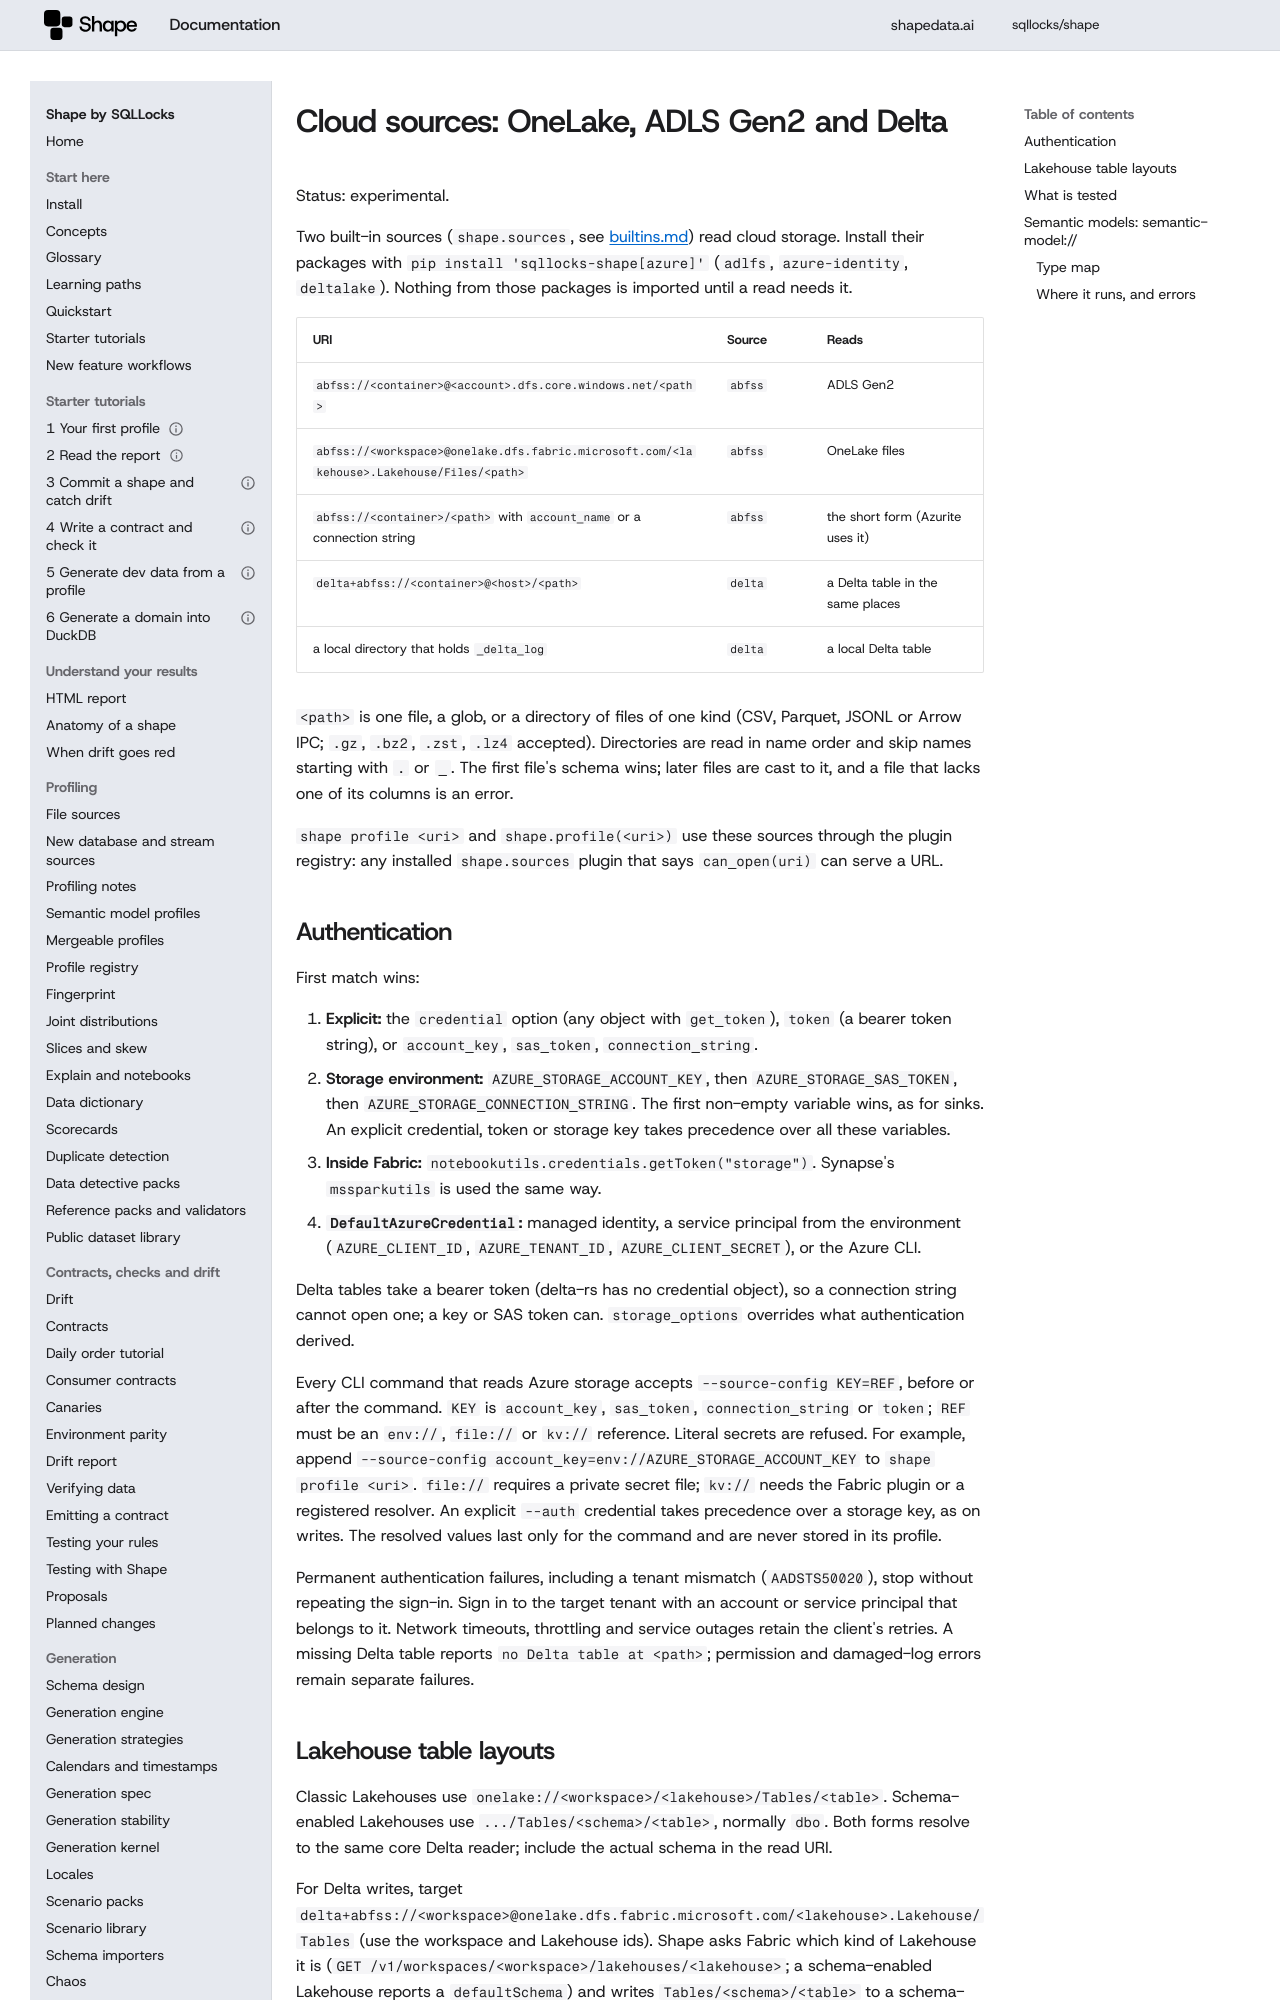

repository: sqllocks/shape · page: dev/plugins/cloud-sources/index.html · generator: mkdocs

# Cloud sources: OneLake, ADLS Gen2 and Delta

Status: experimental.

Two built-in sources (`shape.sources`, see [builtins.md](builtins.md)) read cloud storage. Install
their packages with `pip install 'sqllocks-shape[azure]'` (`adlfs`, `azure-identity`,
`deltalake`). Nothing from those packages is imported until a read needs it.

| URI | Source | Reads |
|---|---|---|
| `abfss://<container>@<account>.dfs.core.windows.net/<path>` | `abfss` | ADLS Gen2 |
| `abfss://<workspace>@onelake.dfs.fabric.microsoft.com/<lakehouse>.Lakehouse/Files/<path>` | `abfss` | OneLake files |
| `abfss://<container>/<path>` with `account_name` or a connection string | `abfss` | the short form (Azurite uses it) |
| `delta+abfss://<container>@<host>/<path>` | `delta` | a Delta table in the same places |
| a local directory that holds `_delta_log` | `delta` | a local Delta table |

`<path>` is one file, a glob, or a directory of files of one kind (CSV, Parquet, JSONL or Arrow
IPC; `.gz`, `.bz2`, `.zst`, `.lz4` accepted). Directories are read in name order and skip names
starting with `.` or `_`. The first file's schema wins; later files are cast to it, and a file
that lacks one of its columns is an error.

`shape profile <uri>` and `shape.profile(<uri>)` use these sources through the plugin registry:
any installed `shape.sources` plugin that says `can_open(uri)` can serve a URL.

## Authentication

First match wins:

1. **Explicit:** the `credential` option (any object with `get_token`), `token` (a bearer token
   string), or `account_key`, `sas_token`, `connection_string`.
2. **Storage environment:** `AZURE_STORAGE_ACCOUNT_KEY`, then `AZURE_STORAGE_SAS_TOKEN`, then
   `AZURE_STORAGE_CONNECTION_STRING`. The first non-empty variable wins, as for sinks.
   An explicit credential, token or storage key takes precedence over all these variables.
3. **Inside Fabric:** `notebookutils.credentials.getToken("storage")`. Synapse's `mssparkutils`
   is used the same way.
4. **`DefaultAzureCredential`:** managed identity, a service principal from the environment
   (`AZURE_CLIENT_ID`, `AZURE_TENANT_ID`, `AZURE_CLIENT_SECRET`), or the Azure CLI.

Delta tables take a bearer token (delta-rs has no credential object), so a connection string
cannot open one; a key or SAS token can. `storage_options` overrides what authentication
derived.

Every CLI command that reads Azure storage accepts `--source-config KEY=REF`, before or after
the command. `KEY` is `account_key`, `sas_token`, `connection_string` or `token`; `REF` must be
an `env://`, `file://` or `kv://` reference. Literal secrets are refused. For example, append
`--source-config account_key=env://AZURE_STORAGE_ACCOUNT_KEY` to `shape profile <uri>`.
`file://` requires a private secret file; `kv://` needs the Fabric plugin or a registered
resolver. An explicit `--auth` credential takes precedence over a storage key, as on writes.
The resolved values last only for the command and are never stored in its profile.

Permanent authentication failures, including a tenant mismatch (`AADSTS50020`), stop without
repeating the sign-in. Sign in to the target tenant with an account or service principal that
belongs to it. Network timeouts, throttling and service outages retain the client's retries.
A missing Delta table reports `no Delta table at <path>`; permission and damaged-log errors
remain separate failures.
